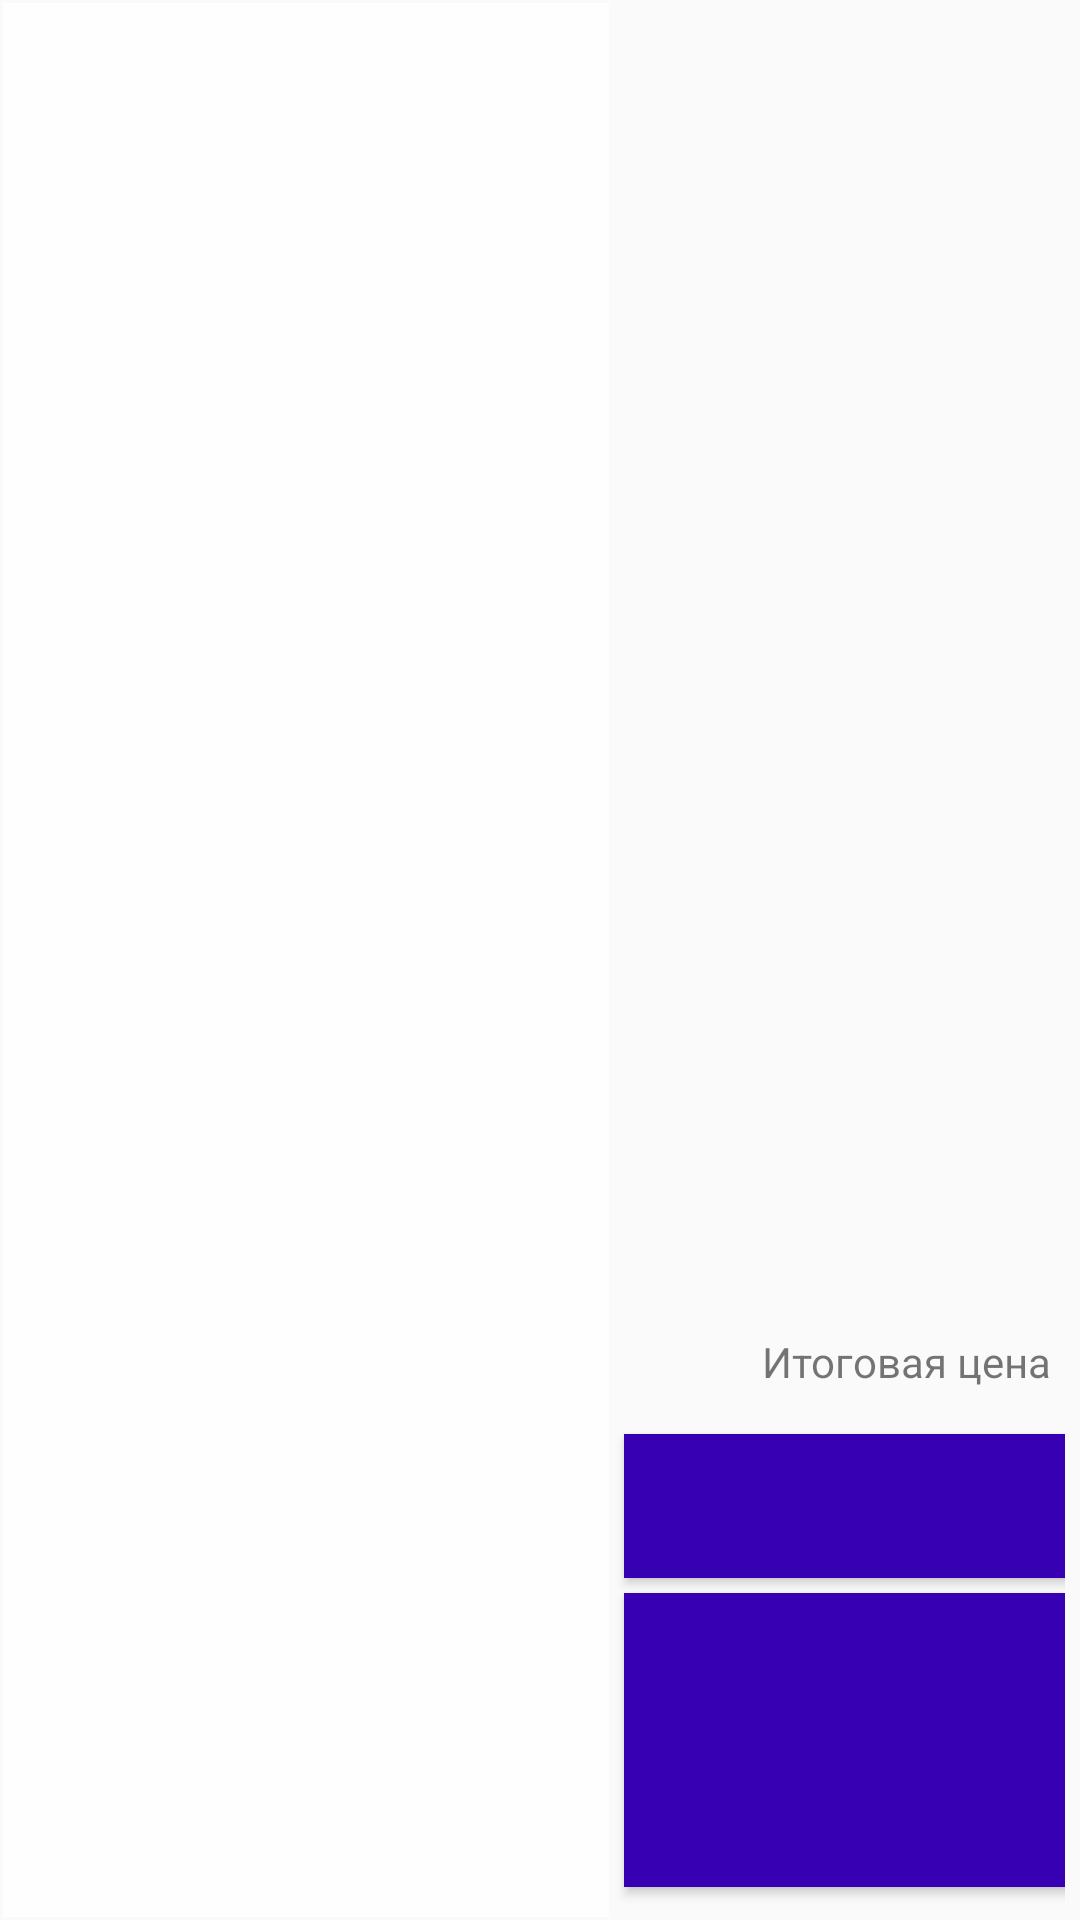

Android layout source for this screen:
<!-- AndroidManifest.xml: application theme AppTheme -->
<!-- res/layout/activity_cashier.xml -->
<?xml version="1.0" encoding="utf-8"?>
<LinearLayout xmlns:android="http://schemas.android.com/apk/res/android"
    xmlns:tools="http://schemas.android.com/tools"
    android:layout_width="match_parent"
    android:layout_height="match_parent"
    android:orientation="horizontal"
    android:paddingBottom="1dp"
    android:paddingLeft="1dp"
    android:paddingRight="5dp"
    android:paddingTop="1dp"
    tools:context="com.trapezateam.trapeza.CashierActivity">


    <ScrollView
        android:id="@+id/scrollView"
        android:layout_width="0dp"
        android:layout_height="match_parent"
        android:layout_marginTop="0dp"
        android:layout_weight="4"
        android:background="#ccffffff"
        android:focusableInTouchMode="false"
        android:fillViewport="false">

        <GridLayout
            android:id="@+id/grid_layout"
            android:layout_width="match_parent"
            android:layout_height="match_parent"
            android:background="@android:color/transparent"
            android:columnCount="4"
            android:paddingLeft="5dp"
            android:paddingRight="5dp"
            android:paddingTop="5dp"
            >

        </GridLayout>
    </ScrollView>

    <GridLayout
        android:layout_width="0dp"
        android:layout_height="match_parent"
        android:layout_weight="3"
        >

        <android.support.v7.widget.RecyclerView
            android:id="@+id/item_list"
            android:layout_width="match_parent"
            android:layout_height="0dp"
            android:layout_columnSpan="2"
            android:layout_gravity="fill"
            android:layout_weight="1"
            android:background="@null"
            android:smoothScrollbar="true"
            android:text="+"
            android:layout_row="0"
            android:layout_rowWeight="0.1"
            android:layout_column="0"
            android:layout_rowSpan="2">

        </android.support.v7.widget.RecyclerView>

        <TextView
            android:layout_width="match_parent"
            android:layout_height="48dp"
            android:text="Итоговая цена"
            android:id="@+id/totalPrice"
            android:layout_row="2"
            android:layout_column="0"
            android:layout_columnSpan="2"
            android:gravity="fill_vertical|right"
            android:layout_marginRight="5dp" />

        <Button
            android:id="@+id/discount_button"
            android:layout_height="48dp"
            android:layout_columnWeight="1"
            android:layout_gravity="fill"
            android:layout_marginBottom="5dp"
            android:layout_marginLeft="5dp"
            android:layout_marginRight="5dp"
            android:background="@color/colorPrimaryDark"
            android:text="Скидка"
            android:textColor="@color/abc_primary_text_material_dark"
            android:layout_row="3"
            android:layout_rowWeight="0"
            android:layout_column="0" />

        <Button
            android:id="@+id/cancel_button"
            android:layout_height="wrap_content"
            android:layout_columnWeight="1"
            android:layout_gravity="fill"
            android:layout_marginBottom="5dp"
            android:layout_marginLeft="5dp"
            android:layout_marginRight="5dp"
            android:layout_rowWeight="0"
            android:background="@color/colorPrimaryDark"
            android:onClick="onClickCancelOrder"
            android:text="Отмена"
            android:textColor="@color/abc_primary_text_material_dark"
            android:layout_row="3"
            android:layout_column="1" />

        <Button
            android:id="@+id/pay_button"
            android:layout_height="98dp"
            android:layout_columnSpan="2"
            android:layout_gravity="fill"
            android:layout_marginBottom="10dp"
            android:layout_marginLeft="5dp"
            android:layout_marginRight="5dp"
            android:layout_rowWeight="0"
            android:background="@color/colorPrimaryDark"
            android:text="Оплата"
            android:textColor="@color/abc_primary_text_material_dark"
            android:layout_width="wrap_content"
            android:layout_columnWeight="1"
            android:layout_column="0"
            android:layout_row="4"
            android:layout_rowSpan="2" />

    </GridLayout>


</LinearLayout>
<!-- resources referenced by this layout -->
<resources>
  <style name="AppTheme" parent="Theme.AppCompat.Light.DarkActionBar">
          
          <item name="colorPrimaryDark">@color/primary_dark</item>
          <item name="colorAccent">@color/accent</item>
          <item name="colorPrimary">@color/primary</item>
          <item name="android:windowNoTitle">true</item>
      </style>
  <color name="primary_dark">#303F9F</color>
  <color name="accent">#FF4081</color>
  <color name="primary">#90a4ae</color>
  <!-- not gathered from this repository: default colours our renderer supplied (Android Studio template values) -->
  <color name="colorPrimaryDark">#FF3700B3</color>
</resources>
